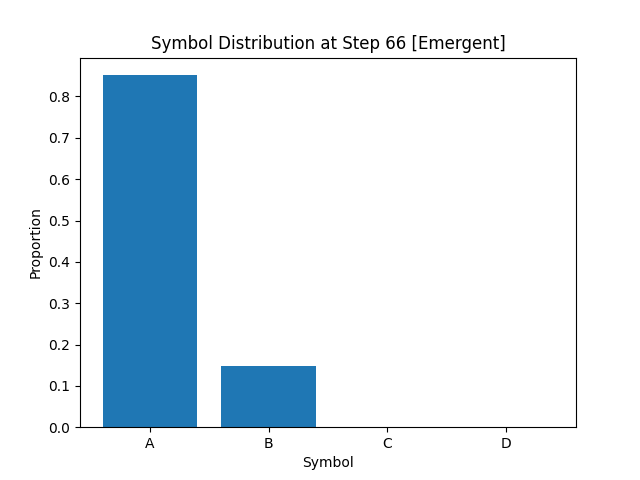

Source data for this figure (header and first rows):
A, B, C, D
8.515000000000000346e-01
1.484999999999999931e-01
0.000000000000000000e+00
0.000000000000000000e+00
